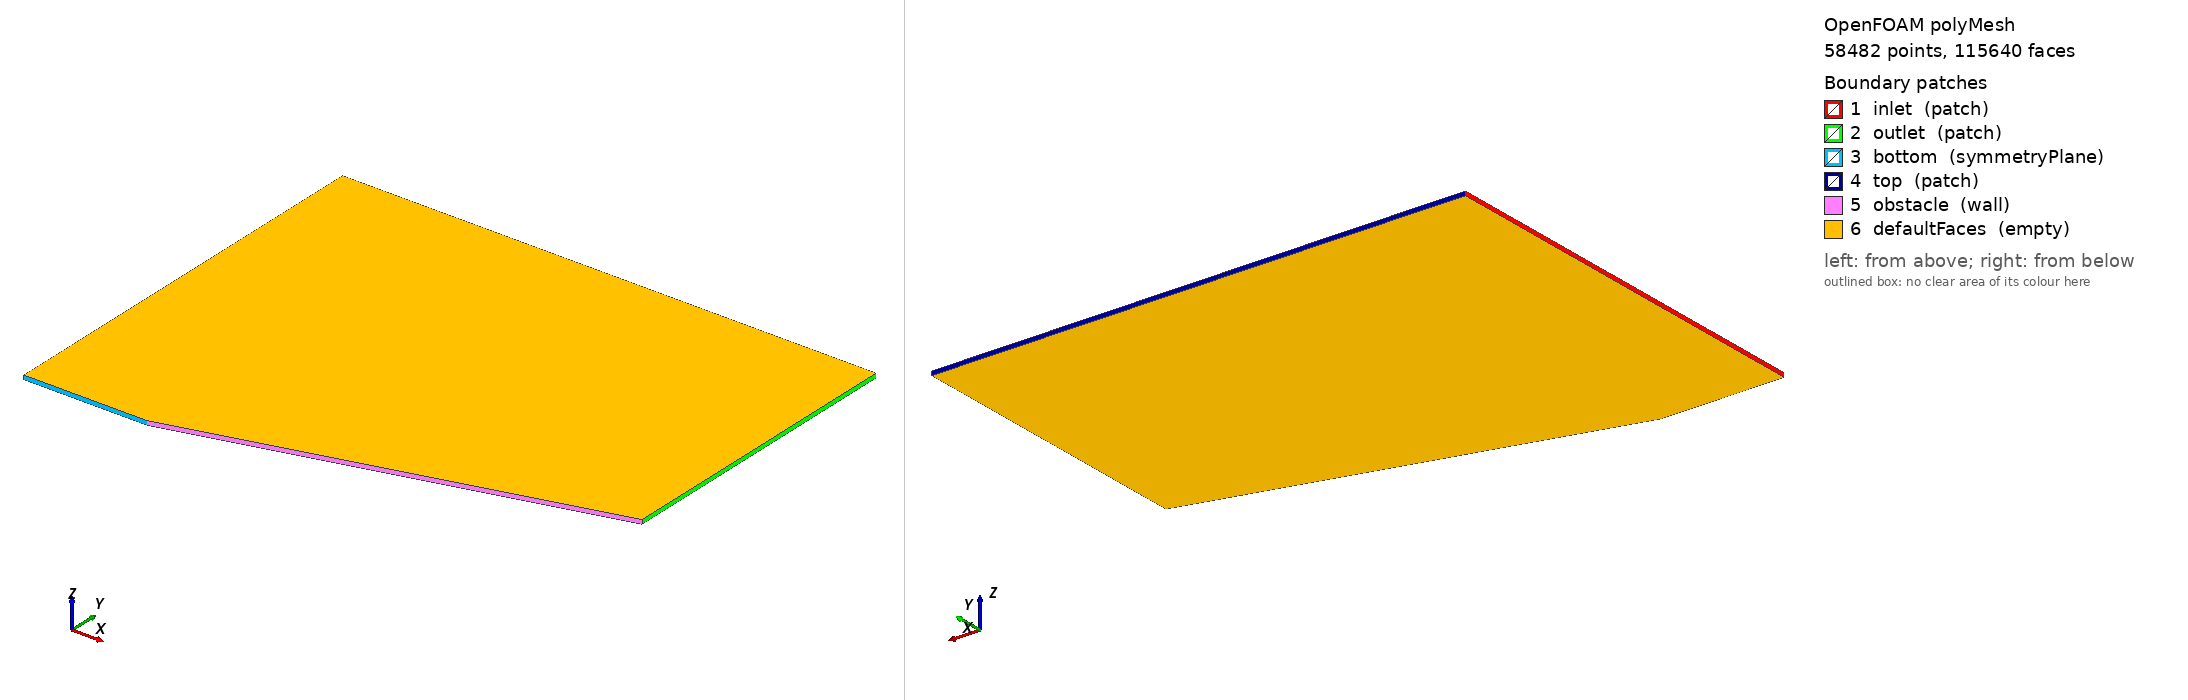

OpenFOAM case: the committed polyMesh, 58482 points, 115640 faces. Boundary patches (legend numbers): 1 inlet (patch), 2 outlet (patch), 3 bottom (symmetryPlane), 4 top (patch), 5 obstacle (wall), 6 defaultFaces (empty). Left view from above one corner, right view from below the opposite corner. Boundary conditions: 0 field file(s) under 0/; 0 of 6 drawn patches have an entry in a shipped field file.

=== constant/polyMesh/boundary ===
/*--------------------------------*- C++ -*----------------------------------*\
| =========                 |                                                 |
| \\      /  F ield         | OpenFOAM: The Open Source CFD Toolbox           |
|  \\    /   O peration     | Version:  2606                                  |
|   \\  /    A nd           | Website:  www.openfoam.com                      |
|    \\/     M anipulation  |                                                 |
\*---------------------------------------------------------------------------*/
FoamFile
{
    version     2.0;
    format      ascii;
    arch        "LSB;label=32;scalar=64";
    class       polyBoundaryMesh;
    location    "constant/polyMesh";
    object      boundary;
}
// * * * * * * * * * * * * * * * * * * * * * * * * * * * * * * * * * * * * * //

6
(
    inlet
    {
        type            patch;
        nFaces          80;
        startFace       57160;
    }
    outlet
    {
        type            patch;
        nFaces          80;
        startFace       57240;
    }
    bottom
    {
        type            symmetryPlane;
        inGroups        1(symmetryPlane);
        nFaces          120;
        startFace       57320;
    }
    top
    {
        type            patch;
        nFaces          360;
        startFace       57440;
    }
    obstacle
    {
        type            wall;
        inGroups        1(wall);
        nFaces          240;
        startFace       57800;
    }
    defaultFaces
    {
        type            empty;
        inGroups        1(empty);
        nFaces          57600;
        startFace       58040;
    }
)

// ************************************************************************* //


=== system/blockMeshDict ===
/*--------------------------------*- C++ -*----------------------------------*\
\*---------------------------------------------------------------------------*/
FoamFile
{
    version     2.0;
    format      ascii;
    class       dictionary;
    object      blockMeshDict;
}

scale 1;

vertices
(
    (-0.300000 0.000000 -0.005000)
    (0.000000 0.000000 -0.005000)
    (1.000000 0.267949 -0.005000)
    (-0.300000 1.009150 -0.005000)
    (0.000000 1.009150 -0.005000)
    (1.000000 1.009150 -0.005000)
    (-0.300000 0.000000 0.005000)
    (0.000000 0.000000 0.005000)
    (1.000000 0.267949 0.005000)
    (-0.300000 1.009150 0.005000)
    (0.000000 1.009150 0.005000)
    (1.000000 1.009150 0.005000)
);

blocks
(
    hex (0 1 4 3 6 7 10 9) (120 80 1) simpleGrading (1 1 1)
    hex (1 2 5 4 7 8 11 10) (240 80 1) simpleGrading (1 1 1)
);

edges
(
);

boundary
(
    inlet
    {
        type patch;
        faces ((0 6 9 3));
    }
    outlet
    {
        type patch;
        faces ((2 5 11 8));
    }
    bottom
    {
        type symmetryPlane;
        faces ((0 1 7 6));
    }
    top
    {
        type patch;
        faces ((3 9 10 4)(4 10 11 5));
    }
    obstacle
    {
        type wall;
        faces ((1 2 8 7));
    }
    defaultFaces
    {
        type empty;
        faces ();
    }
);

mergePatchPairs
(
);


Also in the case, not shown: constant/polyMesh/faces (numeric list); constant/polyMesh/points (numeric list).
